The GitHub repository maso0310/quality_selector_game contains a labelled image folder "images" with 2 categories: diseased, healthy. Examples follow, each with its label.

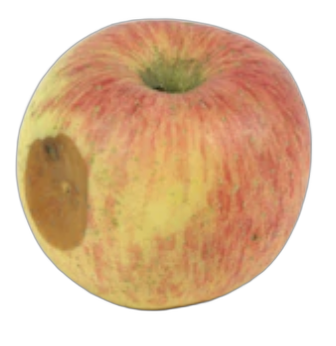
Label: diseased

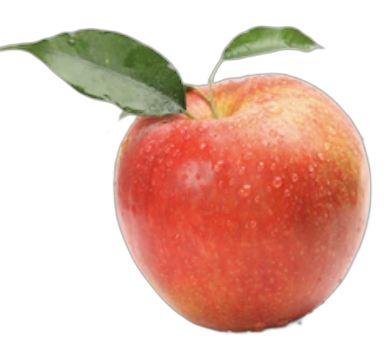
Label: healthy

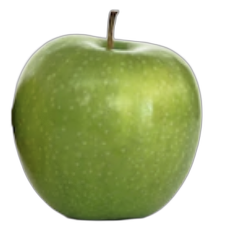
Label: healthy

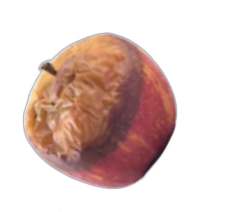
Label: diseased

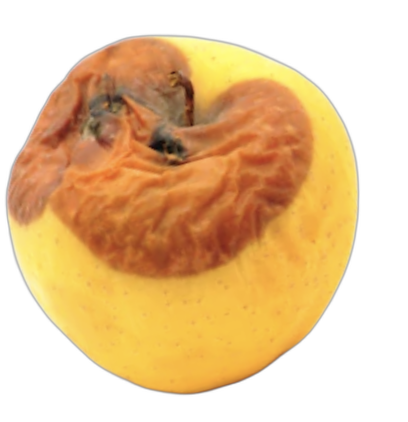
Label: diseased

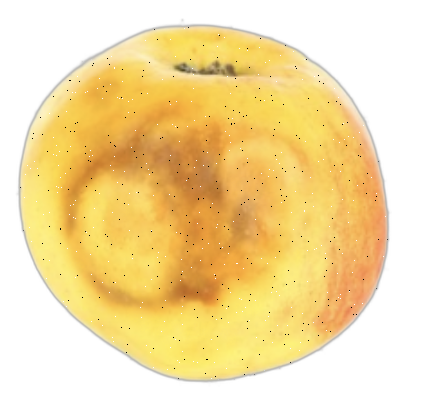
Label: diseased
